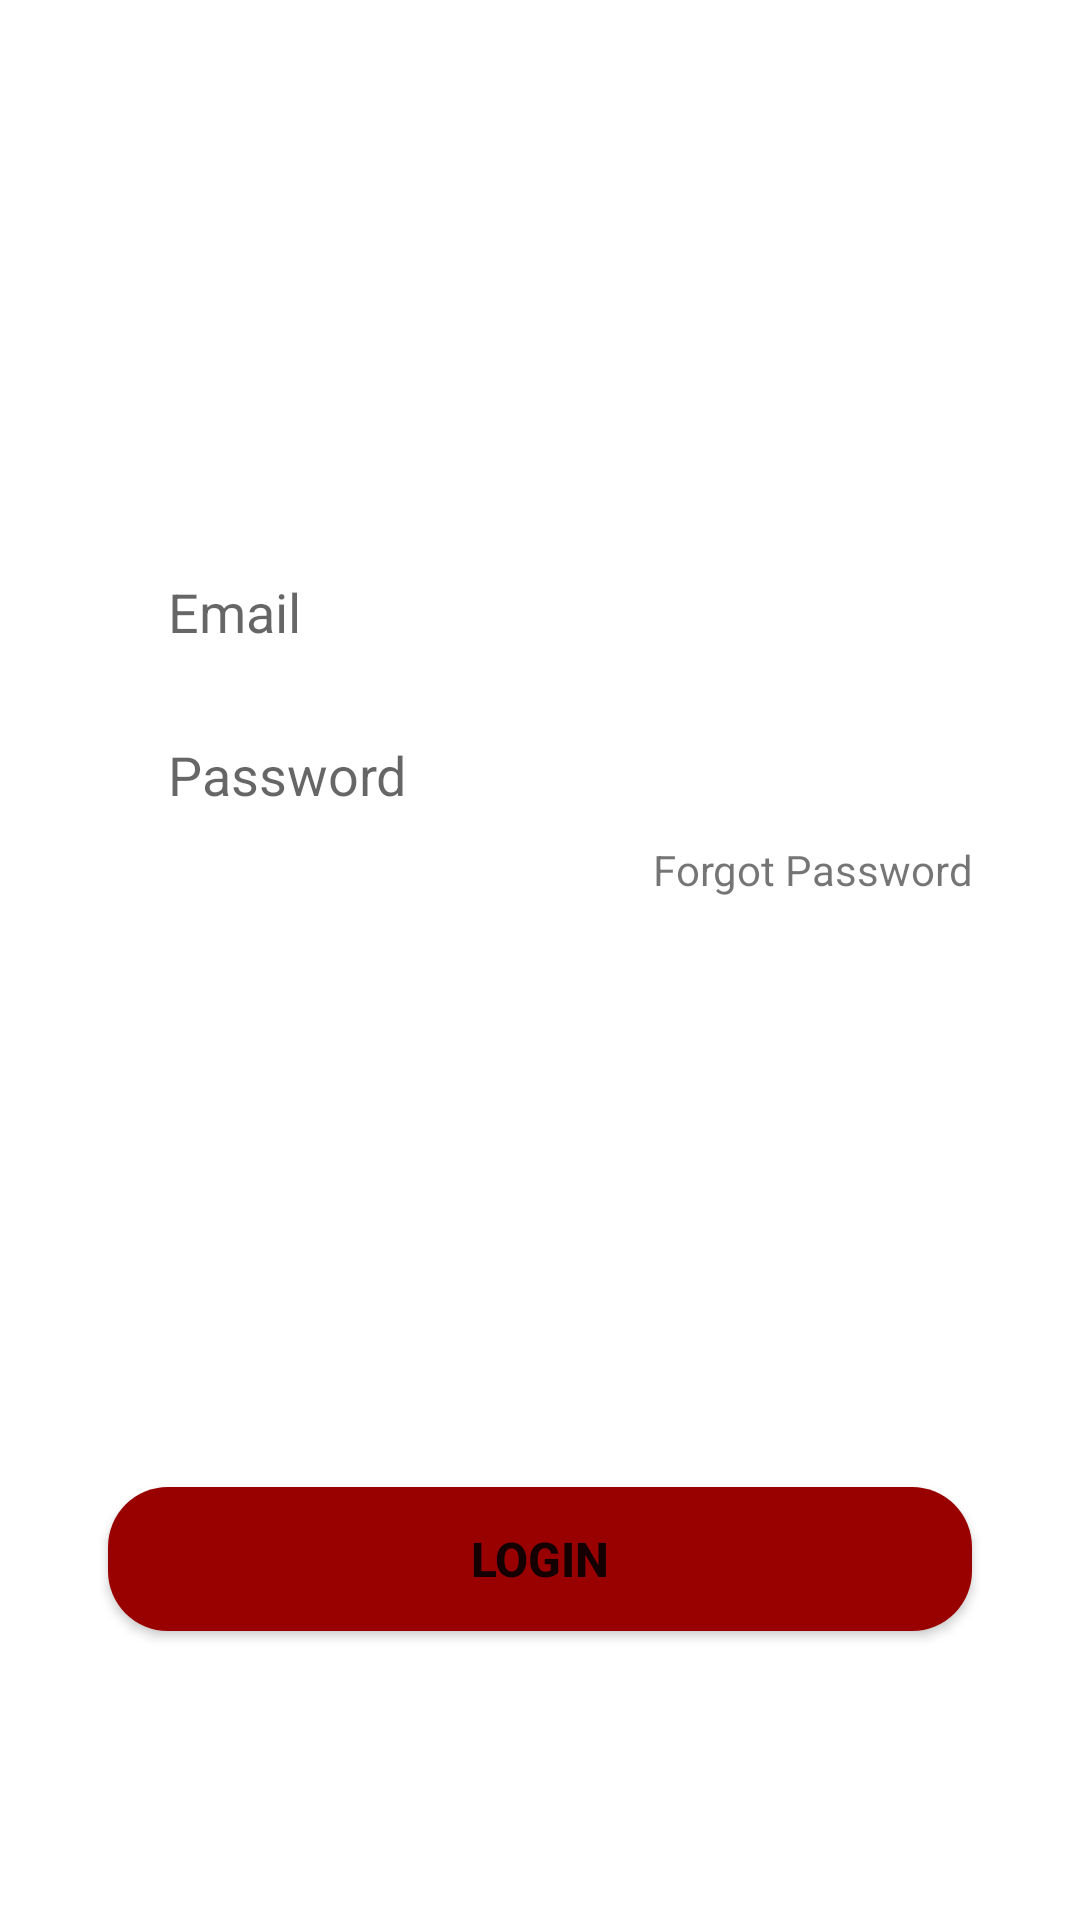

Produce the Android XML layout that renders to this screen, including the resource entries it uses.
<!-- AndroidManifest.xml: application theme Theme.Project2 -->
<!-- res/layout/login_tab_fragment.xml -->
<?xml version="1.0" encoding="utf-8"?>
<androidx.constraintlayout.widget.ConstraintLayout
    xmlns:android="http://schemas.android.com/apk/res/android"
    xmlns:app="http://schemas.android.com/apk/res-auto"
    xmlns:tools="http://schemas.android.com/tools"
    android:layout_width="match_parent"
    android:layout_height="match_parent"
    tools:context=".LoginTabFragment">













    <TextView
        android:layout_width="0dp"
        android:layout_height="wrap_content"
        android:id="@+id/error"
        app:layout_constraintStart_toStartOf="parent"
        app:layout_constraintEnd_toEndOf="parent"
        app:layout_constraintBottom_toTopOf="@+id/email"
        app:layout_constraintTop_toTopOf="parent"
        app:layout_constraintVertical_bias="1"
        app:layout_constraintHorizontal_bias="0"
        app:layout_constraintWidth_percent="0.8"
        android:paddingLeft="40dp"/>
    <EditText
        android:id="@+id/email"
        android:layout_width="0dp"
        android:layout_height="wrap_content"
        app:layout_constraintWidth_percent="0.8"
        app:layout_constraintVertical_bias="0.3"
        app:layout_constraintHorizontal_bias="0.5"
        app:layout_constraintBottom_toBottomOf="parent"
        app:layout_constraintTop_toTopOf="parent"
        app:layout_constraintStart_toStartOf="parent"
        app:layout_constraintEnd_toEndOf="parent"
        android:background="@drawable/edit_text_bg"
        android:hint="Email"
        android:paddingLeft="20dp"
        android:paddingTop="10dp"
        android:paddingRight="10dp"
        />
    <EditText
        android:id="@+id/password"
        android:layout_width="0dp"
        android:layout_height="wrap_content"
        app:layout_constraintWidth_percent="0.8"
        app:layout_constraintVertical_bias="0"
        app:layout_constraintHorizontal_bias="0.5"
        app:layout_constraintBottom_toBottomOf="parent"
        app:layout_constraintTop_toBottomOf="@id/email"
        app:layout_constraintStart_toStartOf="parent"
        app:layout_constraintEnd_toEndOf="parent"
        android:background="@drawable/edit_text_bg"
        android:hint="Password"
        android:paddingLeft="20dp"
        android:paddingTop="10dp"
        android:paddingRight="10dp"
        android:layout_marginTop="20dp"
        />
        <TextView
            android:id="@+id/forgot_pw"
            android:layout_width="0dp"
            android:layout_height="wrap_content"
            android:text="Forgot Password"
            android:paddingTop="10dp"
            android:textAlignment="viewEnd"
            app:layout_constraintWidth_percent="0.8"
            app:layout_constraintVertical_bias="0"
            app:layout_constraintHorizontal_bias="0.5"
            app:layout_constraintBottom_toTopOf="@id/login_btn"
            app:layout_constraintTop_toBottomOf="@id/password"
            app:layout_constraintStart_toStartOf="parent"
            app:layout_constraintEnd_toEndOf="parent"
            />








































    <Button
        android:id="@+id/login_btn"
        android:layout_width="0dp"
        android:layout_height="wrap_content"
        app:layout_constraintWidth_percent="0.8"
        app:layout_constraintVertical_bias="0.7"
        android:text="Login"
        android:textSize="16sp"
        android:textStyle="bold"
        android:background="@drawable/button_bg"
        app:layout_constraintBottom_toBottomOf="parent"
        app:layout_constraintTop_toBottomOf="@+id/password"
        app:layout_constraintStart_toStartOf="parent"
        app:layout_constraintEnd_toEndOf="parent"
        />
</androidx.constraintlayout.widget.ConstraintLayout>
<!-- resources referenced by this layout -->
<resources>
  <color name="white">#FFFFFFFF</color>
  <!-- drawable button_bg (drawable) -->
  <?xml version="1.0" encoding="utf-8"?>
  
  <shape xmlns:android="http://schemas.android.com/apk/res/android">
      <corners android:radius="20dp"/>
      <solid android:color="@color/cardinal_red"/>
  </shape>
  <style name="Theme.Project2" parent="Theme.MaterialComponents.DayNight.NoActionBar">
          
          <item name="colorPrimary">@color/cardinal_red</item>
          <item name="colorPrimaryVariant">@color/purple_700</item>
          <item name="colorOnPrimary">@color/white</item>
          
          <item name="colorSecondary">@color/usc_gold</item>
          <item name="colorSecondaryVariant">@color/teal_700</item>
          <item name="colorOnSecondary">@color/black</item>
          
          <item name="android:statusBarColor" tools:targetApi="l">?attr/colorPrimaryVariant</item>
          
      </style>
  <color name="cardinal_red">#990000</color>
  <color name="purple_700">#FF3700B3</color>
  <color name="usc_gold">#FFC72C</color>
  <color name="teal_700">#FF018786</color>
  <color name="black">#FF000000</color>
</resources>
